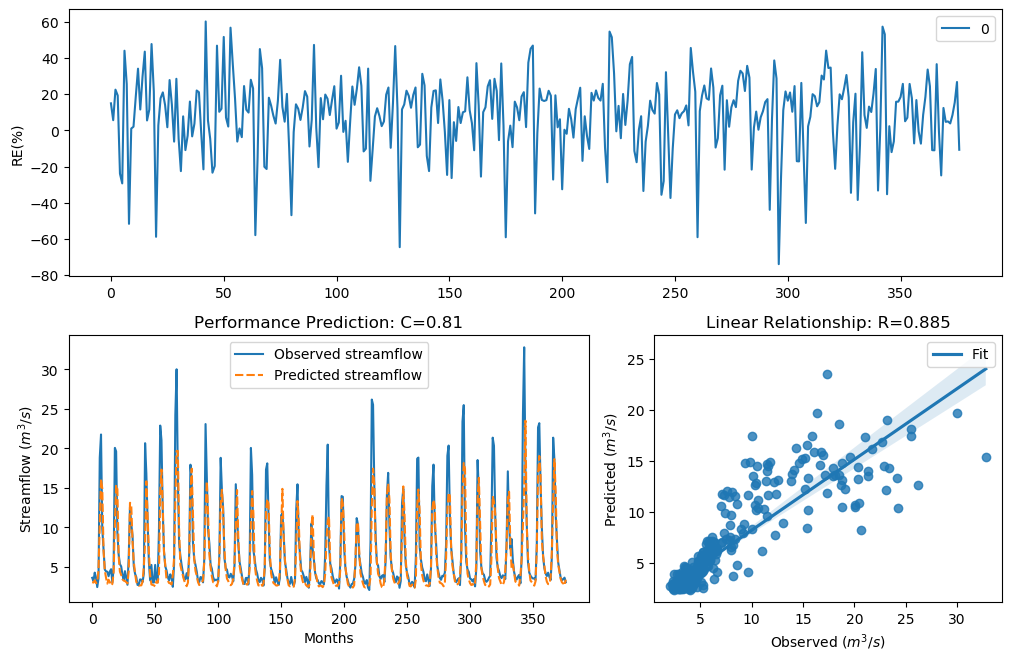

The table this chart was drawn from, first rows:
y_true, y_pred, y_true_scaled, y_pred_scaled
3.63, 3.085, -0.29, -0.4815
3.21, 3.027, -0.4343, -0.5041
4.29, 3.321, -0.09927, -0.3941
3.67, 2.96, -0.2773, -0.5313
2.46, 3.049, -0.758, -0.4957
3.54, 4.577, -0.3192, -0.0268
18.82, 10.51, 1.354, 0.8285
21.76, 16.18, 1.476, 1.223
9.83, 14.91, 0.7643, 1.151
7.16, 7.085, 0.4499, 0.4391
4.67, 4.573, -0.004613, -0.02796
4.44, 3.612, -0.06076, -0.2957
4.4, 2.895, -0.07088, -0.558
3.83, 3.386, -0.2281, -0.3713
4.42, 3.104, -0.0658, -0.4743
4.72, 2.66, 0.007159, -0.6612
3.03, 2.862, -0.5031, -0.5718
4.87, 4.309, 0.04161, -0.0943
20.07, 10.47, 1.408, 0.8246
19.62, 15.38, 1.389, 1.178
9.33, 14.82, 0.7138, 1.145
6.56, 6.376, 0.3597, 0.3302
5.37, 4.412, 0.1479, -0.06784
5.07, 4.001, 0.08563, -0.178
4.02, 3.455, -0.1728, -0.3475
3.34, 3.281, -0.3873, -0.4085
4.47, 3.223, -0.05324, -0.4296
3.61, 3.091, -0.2964, -0.4792
2.75, 2.92, -0.6205, -0.5476
6.28, 4.484, 0.3143, -0.04981
12.55, 13.13, 0.9944, 1.035
10.44, 12.79, 0.822, 1.012
9.01, 8.307, 0.6798, 0.5996
5.12, 5.677, 0.09631, 0.2076
4.16, 4.279, -0.134, -0.1022
3.72, 3.125, -0.2617, -0.4662
2.73, 2.82, -0.6294, -0.59
2.73, 2.628, -0.6294, -0.6762
3.43, 2.671, -0.3561, -0.656
3.4, 2.68, -0.3664, -0.6518
3.1, 3.135, -0.4758, -0.4622
4.17, 5.068, -0.1312, 0.08519
20.66, 8.194, 1.432, 0.586
16.78, 15.84, 1.255, 1.204
10.67, 11.17, 0.8427, 0.8858
5.59, 6.897, 0.1911, 0.4116
3.31, 3.962, -0.398, -0.1895
5.26, 2.791, 0.1256, -0.6025
3.05, 2.735, -0.4952, -0.6271
3.04, 2.674, -0.4992, -0.6547
5.26, 2.537, 0.1256, -0.7197
3.41, 3.166, -0.3629, -0.4505
3.07, 3.003, -0.4874, -0.5137
9.62, 4.146, 0.7435, -0.1377
22.89, 14.47, 1.518, 1.124
21.04, 17.32, 1.448, 1.282
12.14, 12.89, 0.9637, 1.019
7, 6.924, 0.4268, 0.4155
5.08, 5.268, 0.08777, 0.1272
4.58, 3.454, -0.02618, -0.3478
... 317 more rows
